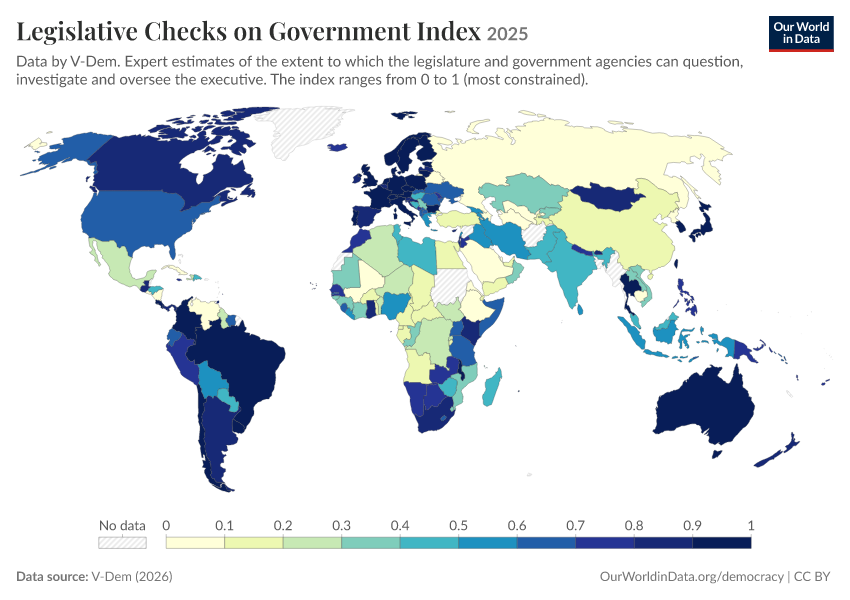

The data file committed next to this chart (first rows):
Entity, Code, Year, Legislative constraints on the executive…, World region according to OWID
Albania, ALB, 2025, 0.653, Europe
Algeria, DZA, 2025, 0.273, Africa
Angola, AGO, 2025, 0.164, Africa
Argentina, ARG, 2025, 0.8, South America
Armenia, ARM, 2025, 0.513, Asia
Australia, AUS, 2025, 0.94, Oceania
Austria, AUT, 2025, 0.904, Europe
Azerbaijan, AZE, 2025, 0.06, Asia
Bahrain, BHR, 2025, 0.113, Asia
Barbados, BRB, 2025, 0.727, North America
Belarus, BLR, 2025, 0.029, Europe
Belgium, BEL, 2025, 0.889, Europe
Benin, BEN, 2025, 0.29, Africa
Bhutan, BTN, 2025, 0.833, Asia
Bolivia, BOL, 2025, 0.56, South America
Bosnia and Herzegovina, BIH, 2025, 0.446, Europe
Botswana, BWA, 2025, 0.706, Africa
Brazil, BRA, 2025, 0.933, South America
Bulgaria, BGR, 2025, 0.9, Europe
Burkina Faso, BFA, 2025, 0.176, Africa
Burundi, BDI, 2025, 0.129, Africa
Cambodia, KHM, 2025, 0.054, Asia
Cameroon, CMR, 2025, 0.186, Africa
Canada, CAN, 2025, 0.845, North America
Cape Verde, CPV, 2025, 0.807, Africa
Central African Republic, CAF, 2025, 0.158, Africa
Chad, TCD, 2025, 0.127, Africa
Chile, CHL, 2025, 0.976, South America
China, CHN, 2025, 0.124, Asia
Colombia, COL, 2025, 0.9, South America
Comoros, COM, 2025, 0.318, Africa
Congo, COG, 2025, 0.303, Africa
Costa Rica, CRI, 2025, 0.956, North America
Cote d'Ivoire, CIV, 2025, 0.306, Africa
Croatia, HRV, 2025, 0.871, Europe
Cuba, CUB, 2025, 0.095, North America
Cyprus, CYP, 2025, 0.817, Europe
Czechia, CZE, 2025, 0.929, Europe
Democratic Republic of Congo, COD, 2025, 0.278, Africa
Denmark, DNK, 2025, 0.977, Europe
Djibouti, DJI, 2025, 0.141, Africa
Dominican Republic, DOM, 2025, 0.4, North America
East Timor, TLS, 2025, 0.658, Asia
Ecuador, ECU, 2025, 0.626, South America
Egypt, EGY, 2025, 0.167, Africa
El Salvador, SLV, 2025, 0.049, North America
Equatorial Guinea, GNQ, 2025, 0.144, Africa
Eritrea, ERI, 2025, 0.092, Africa
Estonia, EST, 2025, 0.932, Europe
Eswatini, SWZ, 2025, 0.38, Africa
Ethiopia, ETH, 2025, 0.099, Africa
Fiji, FJI, 2025, 0.71, Oceania
Finland, FIN, 2025, 0.965, Europe
France, FRA, 2025, 0.946, Europe
Gabon, GAB, 2025, 0.145, Africa
Gambia, GMB, 2025, 0.653, Africa
Georgia, GEO, 2025, 0.577, Asia
Germany, DEU, 2025, 0.981, Europe
Ghana, GHA, 2025, 0.878, Africa
Greece, GRC, 2025, 0.594, Europe
... 108 more rows
